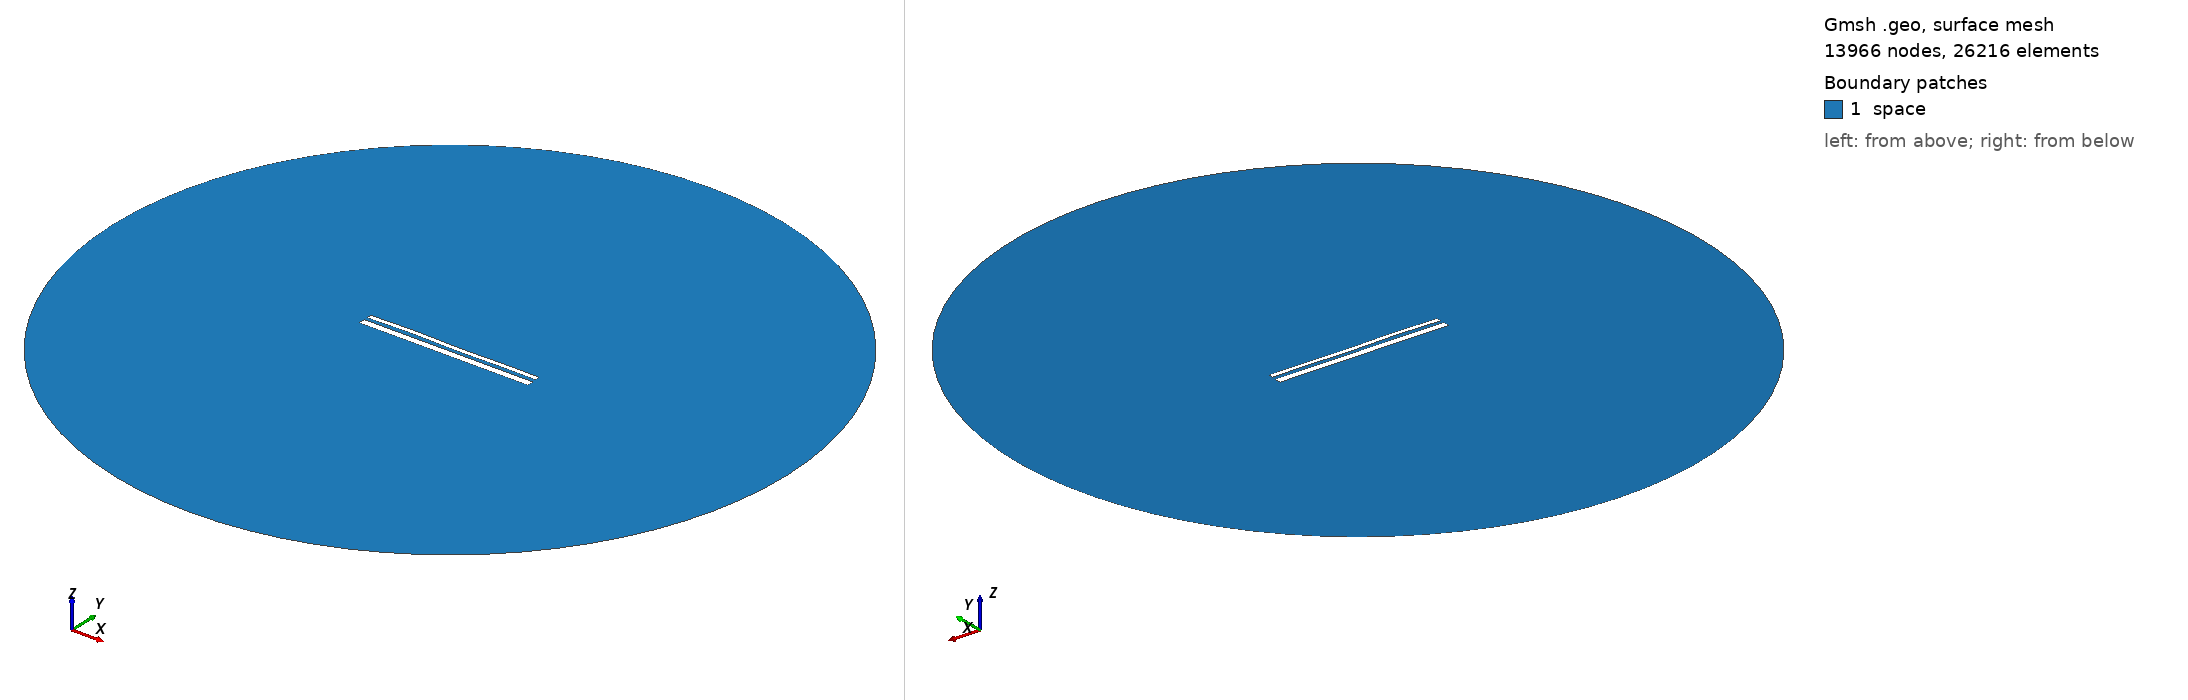

Gmsh geometry script, surface-meshed: 13966 nodes, 26216 surface elements. Boundary patches (legend numbers): 1 space. Left view from above one corner, right view from below the opposite corner. Legend entries are the model's physical surfaces. The drawing asked Gmsh for element sizes between 1% and 20% of the model's largest extent; the script's own settings can give other sizes.

=== 13100.geo (drawn) ===
//---------------------------------------
// Geometry kernel
//---------------------------------------

SetFactory("OpenCASCADE");



//---------------------------------------
// Parameters of the geometry
//---------------------------------------

// Overetch of the upper plate
overetch = 0.5;

// Distance between the plates
distance = 1.5;

// Discretization over the x axis (for the deformation)
nx = 50; 

// Length of the plate
L = 100 - overetch; 

// Number of modes
n = 4; 

// 1st mode coefficient
coeff(1) = 0.15;
beta(1) = 0.596864 * 3.1415926535 / L;

// 2nd mode coefficient
coeff(2) = 0.07499999999999998;
beta(2) = 1.49418 * 3.1415926535 / L;

// 3rd mode coefficient
coeff(3) = 0.15;
beta(3) = 2.50025 * 3.1415926535 / L;

// 4th mode coefficient
coeff(4) = 0.15;
beta(4) = 3.49999 * 3.1415926535 / L;



//---------------------------------------
// Upper plate (deformed rectangle)
//---------------------------------------

// Coordiantes of the upper plate
xmin = -50;
xmax = 50 - overetch;

// Height of the upper plate
yheight = 4 - 2 * overetch;

// Indexes of the points
UpperID[] = {};
LowerID[] = {};
LeftID[] = {};
RightID[] = {};

// Point index
p = 1;

// Horizontal edges
For i In {1:nx}
    x = xmin + (i-1)*(xmax - xmin)/(nx-1);

    y_bottom = distance / 2 + overetch;
    For j In {1:n}
        C = (Cosh(beta(j)*L) + Cos(beta(j)*L)) / (Sinh(beta(j)*L) + Sin(beta(j)*L));
        y_bottom  = y_bottom + coeff(j) * (Cosh(beta(j)*(x+50)) - Cos(beta(j)*(x+50)) - C * (Sinh(beta(j)*(x+50)) - Sin(beta(j)*(x+50))));
    EndFor

    y_top = y_bottom + yheight;

    Point(p) = {x, y_top, 0, 1.0};
    UpperID[i] = p;
    p = p + 1;

    Point(p) = {x, y_bottom, 0, 1.0};
    LowerID[i] = p;
    p = p + 1;
EndFor

// Create point lists
UpperPts[] = {}; LowerPts[] = {};
For i In {1:nx}
  UpperPts[] += {UpperID[i]};
  LowerPts[] += {LowerID[i]};
EndFor

// Build splines
Spline(1) = {UpperPts[]};
Spline(2) = {LowerPts[]};
Line(3) = {LowerPts[nx-1], UpperPts[nx-1]};
Line(4) = {LowerPts[0], UpperPts[0]};

// Build the plane surface
Curve Loop(1) = {2, 3, -1, -4};
Plane Surface(1) = {1};



//---------------------------------------
// Lower plate (rectangle)
//---------------------------------------

// Vertices
Point(1001) = {-50, -1, 0, 1.0};
Point(1002) = { 50, -1, 0, 1.0};
Point(1003) = { 50,  -5, 0, 1.0};
Point(1004) = {-50,  -5, 0, 1.0};

// Edges
Line(5) = {1001, 1002};
Line(6) = {1002, 1003};
Line(7) = {1003, 1004};
Line(8) = {1004, 1001};

// Plane surface
Line Loop(2) = {5, 6, 7, 8};
Plane Surface(2) = {2}; 



//---------------------------------------
// Outer (fictious) boundary
//---------------------------------------

// Points
Point(1005) = {0, 0, 0};       // Center
Point(1006) = {200, 0, 0};     // Start point
Point(1007) = {0, 200, 0};     // 90 degrees
Point(1008) = {-200, 0, 0};    // 180 degrees
Point(1009) = {0, -200, 0};    // 270 degrees

// Circle arcs (each needs start, center, end)
Circle(9) = {1006, 1005, 1007};
Circle(10) = {1007, 1005, 1008};
Circle(11) = {1008, 1005, 1009};
Circle(12) = {1009, 1005, 1006};

// Plane surface for the entire domain
Curve Loop(3) = {9, 10, 11, 12};
Surface(3) = {3};

// Subtract the plates from the whole domain to obtain the actual domain where we want to solve the equations
BooleanDifference{ Surface{3}; Delete; }{ Surface{1}; Surface{2}; Delete; }




//---------------------------------------
// Transfinite Lines/Curves
//---------------------------------------

// Set the number of points on the boundaries
r = 7;

// Plates
Transfinite Curve {1, 2} = 50*r Using Progression 1;
Transfinite Curve {3, 4} = 2*r Using Progression 1;
Transfinite Line {5, 7} = 50*r Using Progression 1;
Transfinite Line {6, 8} = 2*r Using Progression 1;

// Outer boundary
Transfinite Line {9, 10, 11, 12} = 20 Using Progression 1;



//---------------------------------------
// Physical groups
//---------------------------------------                

// Physical curves (boundaries)
Physical Line("force_segment", 10) = {2};
Physical Line("upper_plate", 11) = {1, 3, 4};
Physical Line("lower_plate", 12) = {5, 6, 7, 8};
Physical Line("boundary", 20) = {9, 10, 11, 12};

// Physical Surfaces
Physical Surface("space", 30) = {3};



//---------------------------------------
// 6. Generate the Mesh
//---------------------------------------

// 2D mesh generation
Mesh 2;
